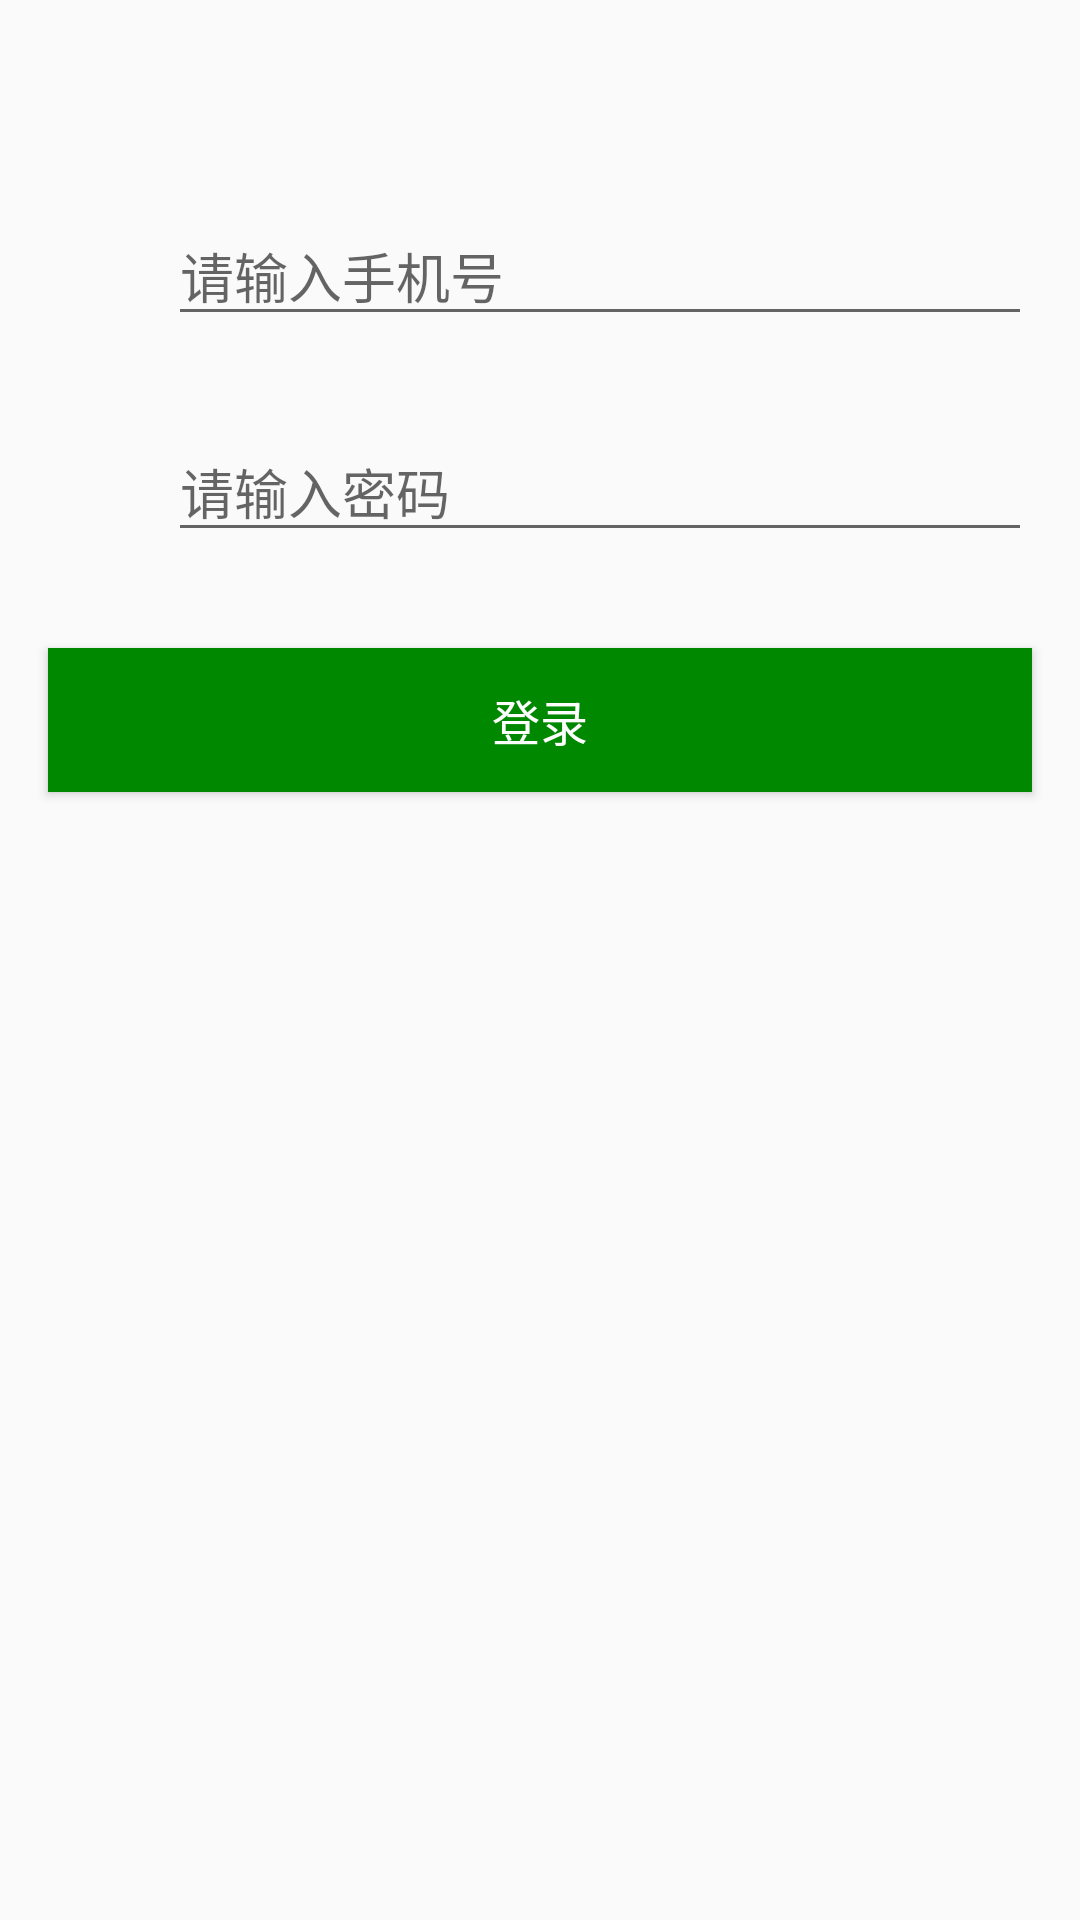

Layout XML and referenced resources for this Android screen:
<!-- AndroidManifest.xml: application theme AppTheme -->
<!-- res/layout/activity_login.xml -->
<?xml version="1.0" encoding="utf-8"?>
<RelativeLayout xmlns:android="http://schemas.android.com/apk/res/android"
    xmlns:tools="http://schemas.android.com/tools"
    android:layout_width="match_parent"
    android:layout_height="match_parent"
    tools:context="com.zhenhui.apps.cnbeta.activity.LoginActivity"
    android:focusableInTouchMode="true">

    <android.widget.ImageView
        android:id="@+id/login_back"
        android:layout_width="?android:actionBarSize"
        android:layout_height="?android:actionBarSize"
        android:padding="4dp"
        android:scaleType="centerInside"
        android:layout_alignParentTop="true"
        android:layout_alignParentLeft="true"
        android:layout_alignParentStart="true" />

    <LinearLayout
        android:id="@+id/layout_mobile"
        android:layout_width="match_parent"
        android:layout_height="72dp"
        android:layout_below="@+id/login_back"
        android:padding="16dp"
        android:orientation="horizontal">
        <android.widget.ImageView
            android:id="@+id/mobile_image_view"
            android:layout_width="40dp"
            android:layout_height="match_parent"
            android:scaleType="centerInside"
            android:layout_weight="0"/>
        <android.widget.EditText
            android:id="@+id/et_mobile"
            android:layout_width="match_parent"
            android:layout_height="wrap_content"
            android:layout_weight="1"
            android:drawablePadding="16dp"
            android:gravity="center_vertical"
            android:hint="请输入手机号"
            android:inputType="number" />
    </LinearLayout>

    <LinearLayout
        android:id="@+id/layout_password"
        android:layout_width="match_parent"
        android:layout_height="72dp"
        android:padding="16dp"
        android:layout_below="@+id/layout_mobile"
        android:orientation="horizontal">
        <android.widget.ImageView
            android:id="@+id/password_image_view"
            android:layout_width="40dp"
            android:layout_height="match_parent"
            android:scaleType="centerInside"
            android:layout_weight="0"/>
        <android.widget.EditText
            android:id="@+id/et_password"
            android:layout_width="match_parent"
            android:layout_height="match_parent"
            android:drawablePadding="16dp"
            android:gravity="center_vertical"
            android:hint="请输入密码"
            android:inputType="textPassword" />
    </LinearLayout>

    <Button
        android:id="@+id/button_login"
        android:layout_width="match_parent"
        android:layout_height="wrap_content"
        android:layout_below="@+id/layout_password"
        android:layout_margin="16dp"
        android:background="@color/colorPrimary"
        android:text="登录"
        android:textColor="@android:color/white"
        android:textSize="16sp" />
</RelativeLayout>
<!-- resources referenced by this layout -->
<resources>
  <color name="colorPrimary">#008800</color>
  <style name="AppTheme" parent="Theme.AppCompat.Light.NoActionBar">
          
          <item name="colorPrimary">@color/colorPrimary</item>
          <item name="colorPrimaryDark">@color/colorPrimary</item>
          <item name="colorAccent">@color/colorAccent</item>
          <item name="android:fitsSystemWindows">true</item>
      </style>
  <color name="colorAccent">#008800</color>
</resources>
